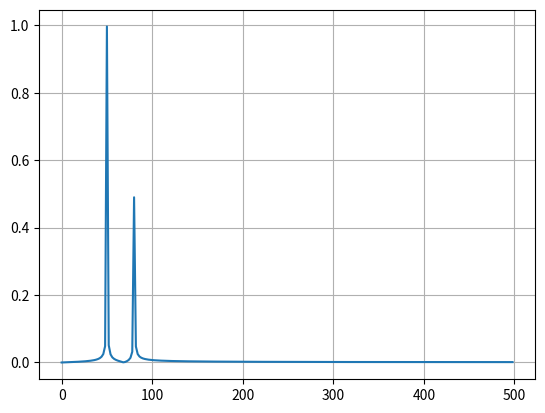

Write the Python code that produced this figure.
import math
import scipy
import numpy as np
import matplotlib.pyplot as plt
from scipy.optimize import fsolve,minimize
from scipy.fft import fft,fftfreq

#SCIPY
print("SCIPY Question 1")
#solves the system of equations 3x+y = 9 and x+2y = 8
def eq(x):
    return [3*x[0] + x[1] - 9,x[0] + 2*x[1] - 8]
print(fsolve(eq,[0,0]))


print("SCIPY Question 2")
#fins the minimum of y = x^2 + 2x
def eq2(x):
    return [(x[0]**2) + (2*x[0])]
print(minimize(eq2,[-1,-1])
      )


N = 500
T = 1/1000
#This performs a fourier transormation to plot the frequency response of 
#f(x) = sin(100*pi*x) + 1/2 sin(160*pi*x)
#follows this : https://docs.scipy.org/doc/scipy/tutorial/fft.html
x = np.linspace(0,N*T,N)
y = np.sin(x*100*math.pi) + 0.5*np.sin(160*math.pi*x)
yf = fft(y)
xf = fftfreq(N, T)[:N//2]
plt.plot(xf, 2.0/N * np.abs(yf[0:N//2]))
plt.grid()
plt.show()
